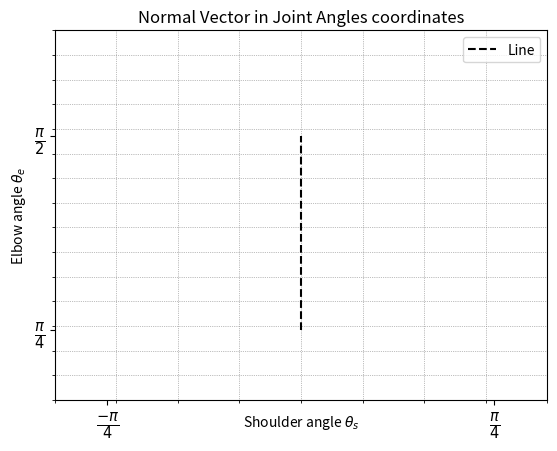
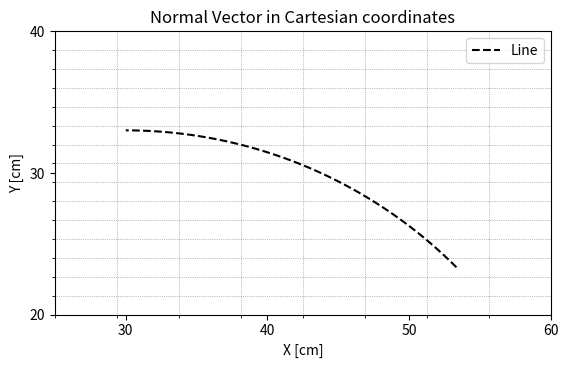
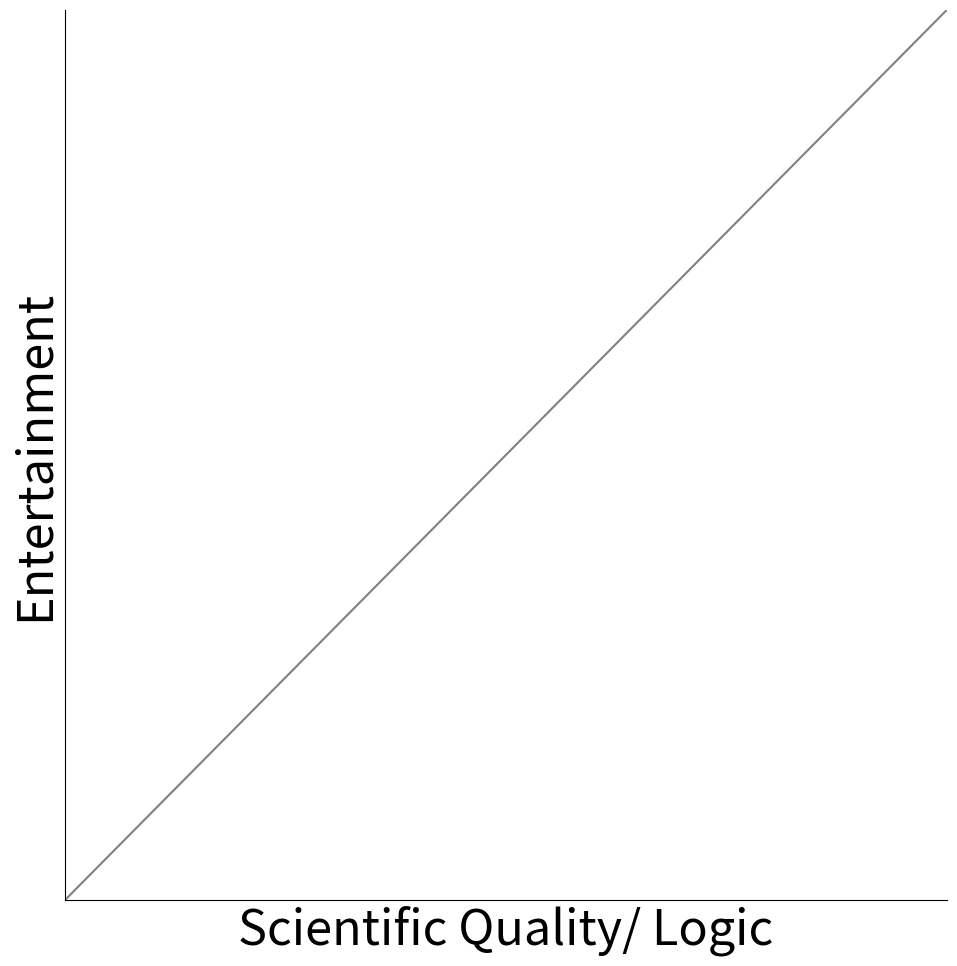

These figures' Python source, in order:
import numpy as np
import matplotlib.pyplot as plt
import matplotlib.animation as animation

# Perpendicular vector direction (normal to line)
normal_vec = np.array([0.2, 0])

# Points for animation
x_vals = np.zeros(100)
y_vals = np.linspace(np.pi / 4, np.pi / 2, 100)

# Set up plot
fig, ax = plt.subplots()

# Set limits
ax.set_xlim(-1, 1)
ax.set_ylim(0.5, 2)

# Major ticks and labels
ax.set_yticks([np.pi / 4, np.pi / 2])
ax.set_yticklabels([r"$\frac{\pi}{4}$", r"$\frac{\pi}{2}$"], fontsize=15)

ax.set_xticks([-np.pi / 4, np.pi / 4])
ax.set_xticklabels([r"$\frac{-\pi}{4}$", r"$\frac{\pi}{4}$"], fontsize=15)

# Minor ticks for denser grid
ax.set_xticks(np.linspace(-1, 1, 9), minor=True)  # 9 evenly spaced minor x-ticks
ax.set_yticks(np.linspace(0.5, 2, 16), minor=True)  # 16 minor y-ticks

# Grid on both major and minor ticks
ax.grid(True, which="minor", linestyle=":", linewidth=0.5, color="gray")

ax.set_aspect("equal")
# Plot the line
ax.plot(x_vals, y_vals, "k--", label="Line")
ax.set_xlabel(r"Shoulder angle $\theta_s$", labelpad=-20)
ax.set_ylabel(r"Elbow angle $\theta_e$")

# Initialize moving point and normal vector
(point,) = ax.plot([], [], "ro")
arrow = ax.annotate(
    "", xy=(0, 0), xytext=(0, 0), arrowprops=dict(arrowstyle="->", color="blue", lw=2)
)
label = ax.text(0, 0, "", fontsize=10, color="blue")


def init():
    point.set_data([], [])
    arrow.set_position((0, 0))
    label.set_text("")
    return point, arrow, label


def animate(i):
    x = x_vals[i]
    y = np.linspace(np.pi / 4, np.pi / 2, 100)[i]

    # Point on line
    point.set_data([x], [y])

    # Compute normal vector at that point
    scale = 1.0  # Length of the normal vector
    dx, dy = normal_vec * scale

    # Update arrow (normal vector)
    arrow.xy = (x + dx, y + dy)
    arrow.set_position((x, y))

    # Update label with coordinates of normal
    label.set_position((x + dx - 0.1, y + dy + 0.1))
    label.set_text(f"($\\theta_s$ = 1.00, $\\theta_e$ = 0.00)")

    return point, arrow, label


ani = animation.FuncAnimation(
    fig, animate, init_func=init, frames=len(x_vals), interval=50, blit=True
)

plt.title("Normal Vector in Joint Angles coordinates")
plt.legend()
plt.show()

normal_vec = np.array([1, 0])

# Points for animation
x_vals = np.zeros(100)
y_vals = np.linspace(np.pi / 4, np.pi / 2, 100)


def tocart(x_vals, y_vals):
    X = 30 * np.cos(x_vals) + 33 * np.cos(x_vals + y_vals)
    Y = 30 * np.sin(x_vals) + 33 * np.sin(x_vals + y_vals)
    return X, Y


X, Y = tocart(x_vals, y_vals)
# Set up plot
fig, ax = plt.subplots()
# Plot the line
ax.plot(X, Y, "k--", label="Line")

# Initialize moving point and normal vector
(point,) = ax.plot([], [], "ro")
arrow = ax.annotate(
    "", xy=(0, 0), xytext=(0, 0), arrowprops=dict(arrowstyle="->", color="blue", lw=2)
)
label = ax.text(0, 0, "", fontsize=10, color="blue")
ax.set_xlim(25, 60)
ax.set_ylim(20, 40)

ax.set_yticks([20, 30, 40])

ax.set_xticks([30, 40, 50, 60])

ax.set_xlabel("X [cm]")
ax.set_ylabel("Y [cm]")

# Minor ticks for denser grid
ax.set_xticks(np.linspace(25, 60, 9), minor=True)  # 9 evenly spaced minor x-ticks
ax.set_yticks(np.linspace(20, 40, 16), minor=True)  # 16 minor y-ticks

ax.grid(True, which="minor", linestyle=":", linewidth=0.5, color="gray")

ax.set_aspect("equal")


def init():
    point.set_data([], [])
    arrow.set_position((0, 0))
    label.set_text("")
    return point, arrow, label


def animate(i):
    x = X[i]
    y = Y[i]

    # Point on line
    point.set_data([x], [y])

    # Compute normal vector at that point
    scale = 1.0  # Length of the normal vector
    dx, dy = normal_vec * scale

    # Update arrow (normal vector)
    arrow.xy = (x + 3, y + 0)
    arrow.set_position((x, y))

    # Update label with coordinates of normal
    label.set_position((x + dx - 0.5, y + dy + 0.5))
    label.set_text(f"($\\theta_s$ = 1.00, $\\theta_e$ = 0.00)")

    return point, arrow, label


ani = animation.FuncAnimation(
    fig, animate, init_func=init, frames=len(x_vals), interval=50, blit=True
)

plt.title("Normal Vector in Cartesian coordinates")
plt.legend()
plt.show()


plt.figure(figsize=(10, 10))
plt.xlabel("Scientific Quality/ Logic", fontsize=35)
plt.ylabel("Entertainment", fontsize=35)

plt.plot(np.linspace(0, 100, 100), np.linspace(0, 100, 100), color="grey")
plt.tight_layout()
plt.xticks([])
plt.yticks([])
ax = plt.gca()
for side in ["top", "right"]:
    ax.spines[side].set_visible(False)
plt.ylim(0, 100)
plt.xlim(0, 100)

plt.savefig("Graph.png", dpi=200)
plt.show()
